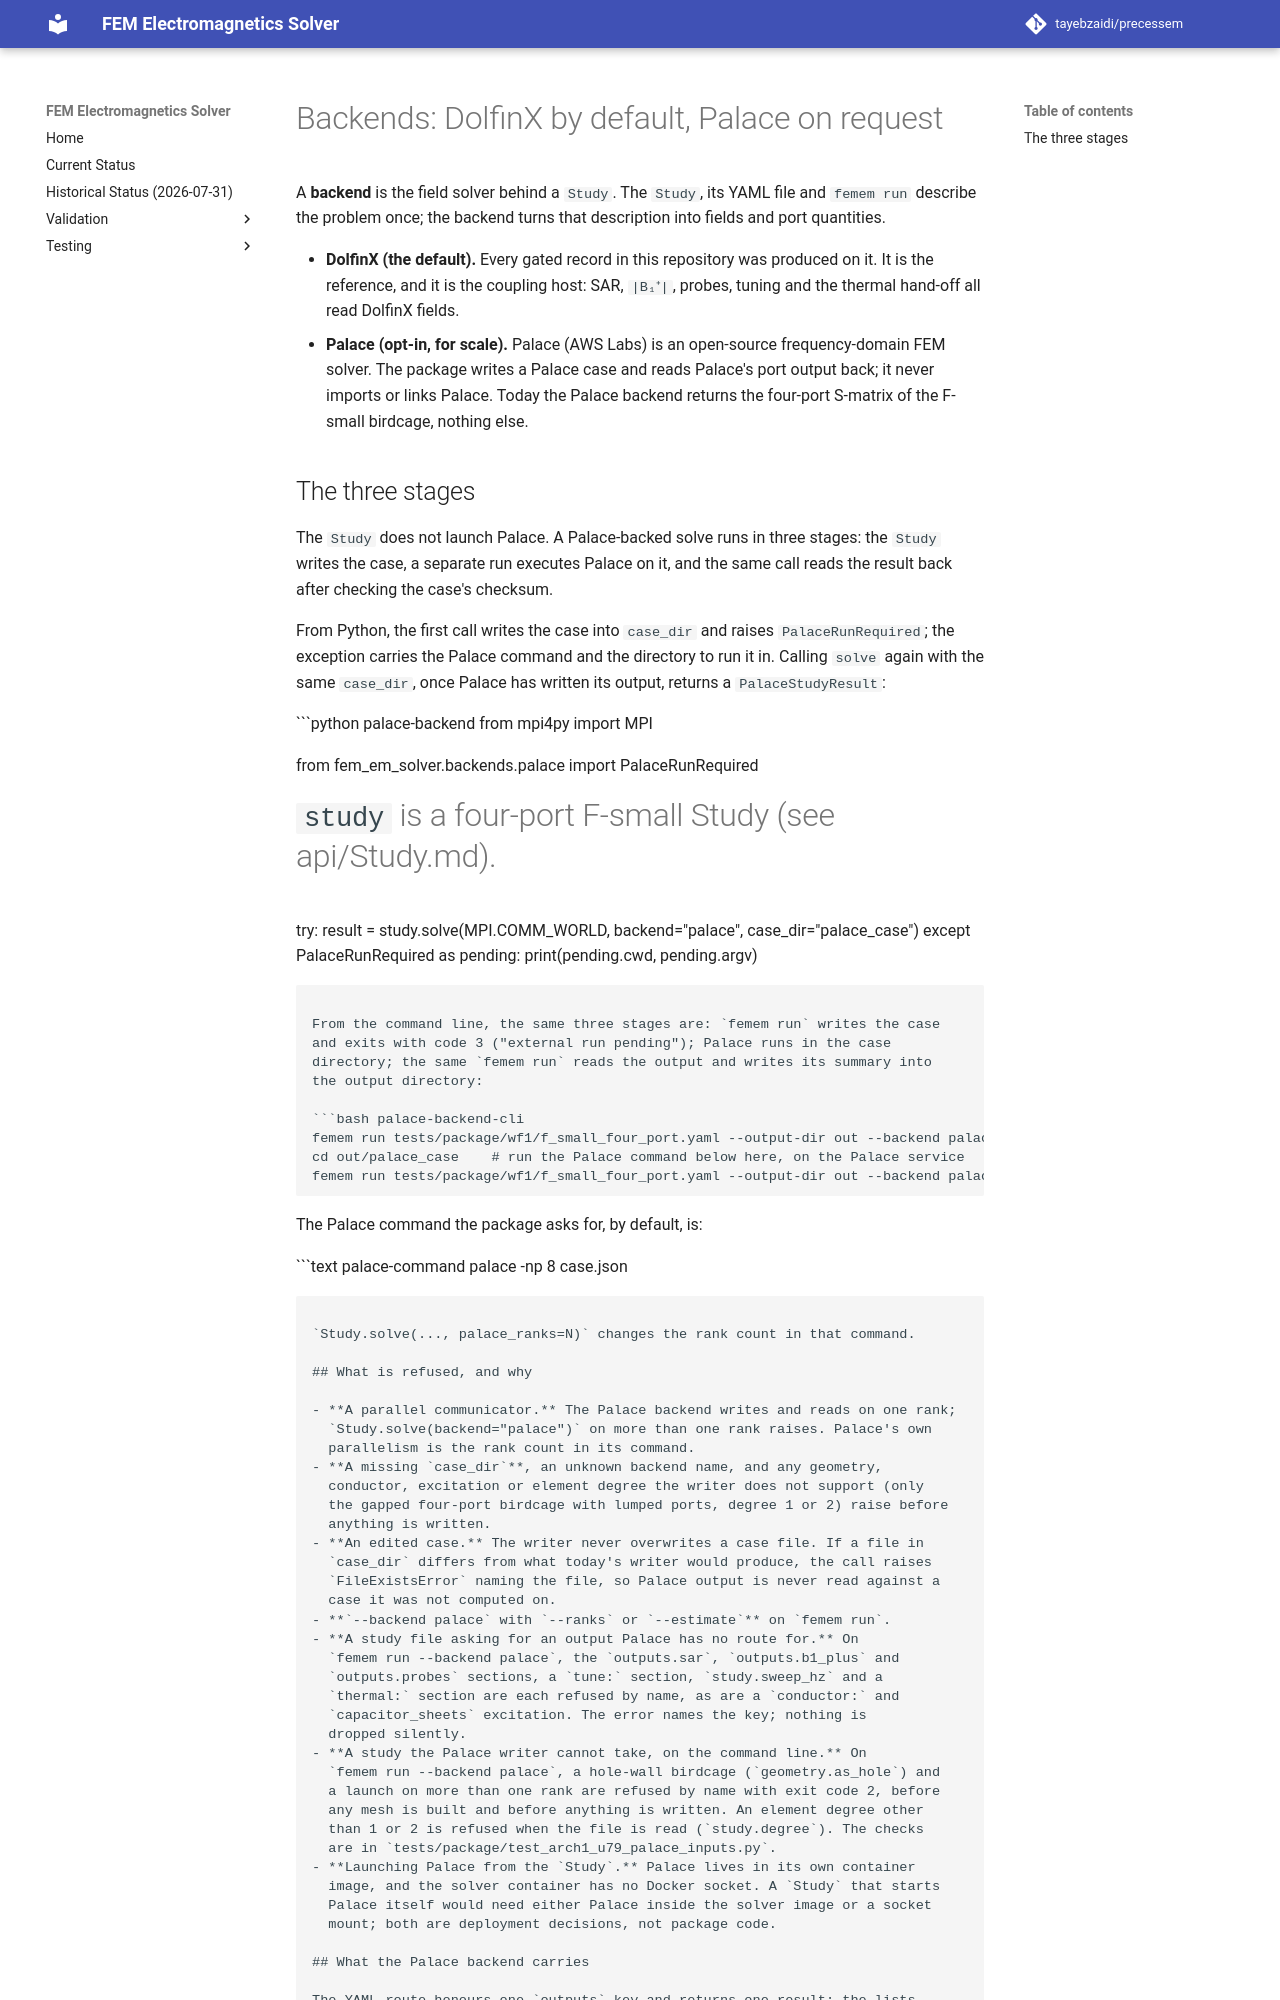

repository: tayebzaidi/precessem · page: guide/backends/index.html · generator: mkdocs

# Backends: DolfinX by default, Palace on request

A **backend** is the field solver behind a `Study`. The `Study`, its YAML file
and `femem run` describe the problem once; the backend turns that description
into fields and port quantities.

- **DolfinX (the default).** Every gated record in this repository was produced
  on it. It is the reference, and it is the coupling host: SAR, `|B₁⁺|`,
  probes, tuning and the thermal hand-off all read DolfinX fields.
- **Palace (opt-in, for scale).** Palace (AWS Labs) is an open-source frequency-domain FEM solver. The package writes a Palace
  case and reads Palace's port output back; it never imports or links Palace.
  Today the Palace backend returns the four-port S-matrix of the F-small
  birdcage, nothing else.

## The three stages

The `Study` does not launch Palace. A Palace-backed solve runs in three
stages: the `Study` writes the case, a separate run executes Palace on it, and
the same call reads the result back after checking the case's checksum.

From Python, the first call writes the case into `case_dir` and raises
`PalaceRunRequired`; the exception carries the Palace command and the
directory to run it in. Calling `solve` again with the same `case_dir`, once
Palace has written its output, returns a `PalaceStudyResult`:

```python palace-backend
from mpi4py import MPI

from fem_em_solver.backends.palace import PalaceRunRequired

# `study` is a four-port F-small Study (see api/Study.md).
try:
    result = study.solve(MPI.COMM_WORLD, backend="palace", case_dir="palace_case")
except PalaceRunRequired as pending:
    print(pending.cwd, pending.argv)
```

From the command line, the same three stages are: `femem run` writes the case
and exits with code 3 ("external run pending"); Palace runs in the case
directory; the same `femem run` reads the output and writes its summary into
the output directory:

```bash palace-backend-cli
femem run tests/package/wf1/f_small_four_port.yaml --output-dir out --backend palace
cd out/palace_case    # run the Palace command below here, on the Palace service
femem run tests/package/wf1/f_small_four_port.yaml --output-dir out --backend palace
```

The Palace command the package asks for, by default, is:

```text palace-command
palace -np 8 case.json
```

`Study.solve(..., palace_ranks=N)` changes the rank count in that command.

## What is refused, and why

- **A parallel communicator.** The Palace backend writes and reads on one rank;
  `Study.solve(backend="palace")` on more than one rank raises. Palace's own
  parallelism is the rank count in its command.
- **A missing `case_dir`**, an unknown backend name, and any geometry,
  conductor, excitation or element degree the writer does not support (only
  the gapped four-port birdcage with lumped ports, degree 1 or 2) raise before
  anything is written.
- **An edited case.** The writer never overwrites a case file. If a file in
  `case_dir` differs from what today's writer would produce, the call raises
  `FileExistsError` naming the file, so Palace output is never read against a
  case it was not computed on.
- **`--backend palace` with `--ranks` or `--estimate`** on `femem run`.
- **A study file asking for an output Palace has no route for.** On
  `femem run --backend palace`, the `outputs.sar`, `outputs.b1_plus` and
  `outputs.probes` sections, a `tune:` section, `study.sweep_hz` and a
  `thermal:` section are each refused by name, as are a `conductor:` and
  `capacitor_sheets` excitation. The error names the key; nothing is
  dropped silently.
- **A study the Palace writer cannot take, on the command line.** On
  `femem run --backend palace`, a hole-wall birdcage (`geometry.as_hole`) and
  a launch on more than one rank are refused by name with exit code 2, before
  any mesh is built and before anything is written. An element degree other
  than 1 or 2 is refused when the file is read (`study.degree`). The checks
  are in `tests/package/test_arch1_u79_palace_inputs.py`.
- **Launching Palace from the `Study`.** Palace lives in its own container
  image, and the solver container has no Docker socket. A `Study` that starts
  Palace itself would need either Palace inside the solver image or a socket
  mount; both are deployment decisions, not package code.
